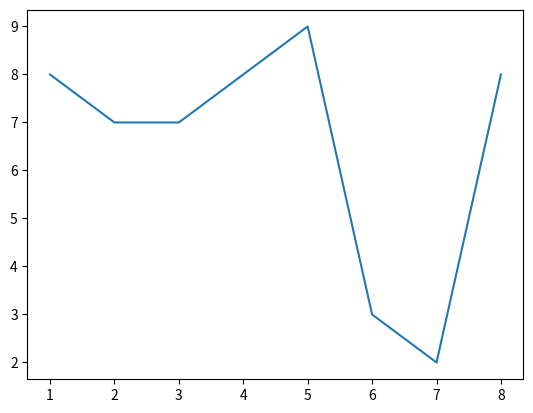

Python code for this plot:
import matplotlib.pyplot as plt

notas_matematica = [8, 7, 7, 8, 9, 3, 2, 8]

eixo_x = list(range(1, 9))
eixo_y = notas_matematica

print(plt.plot(eixo_x, eixo_y))